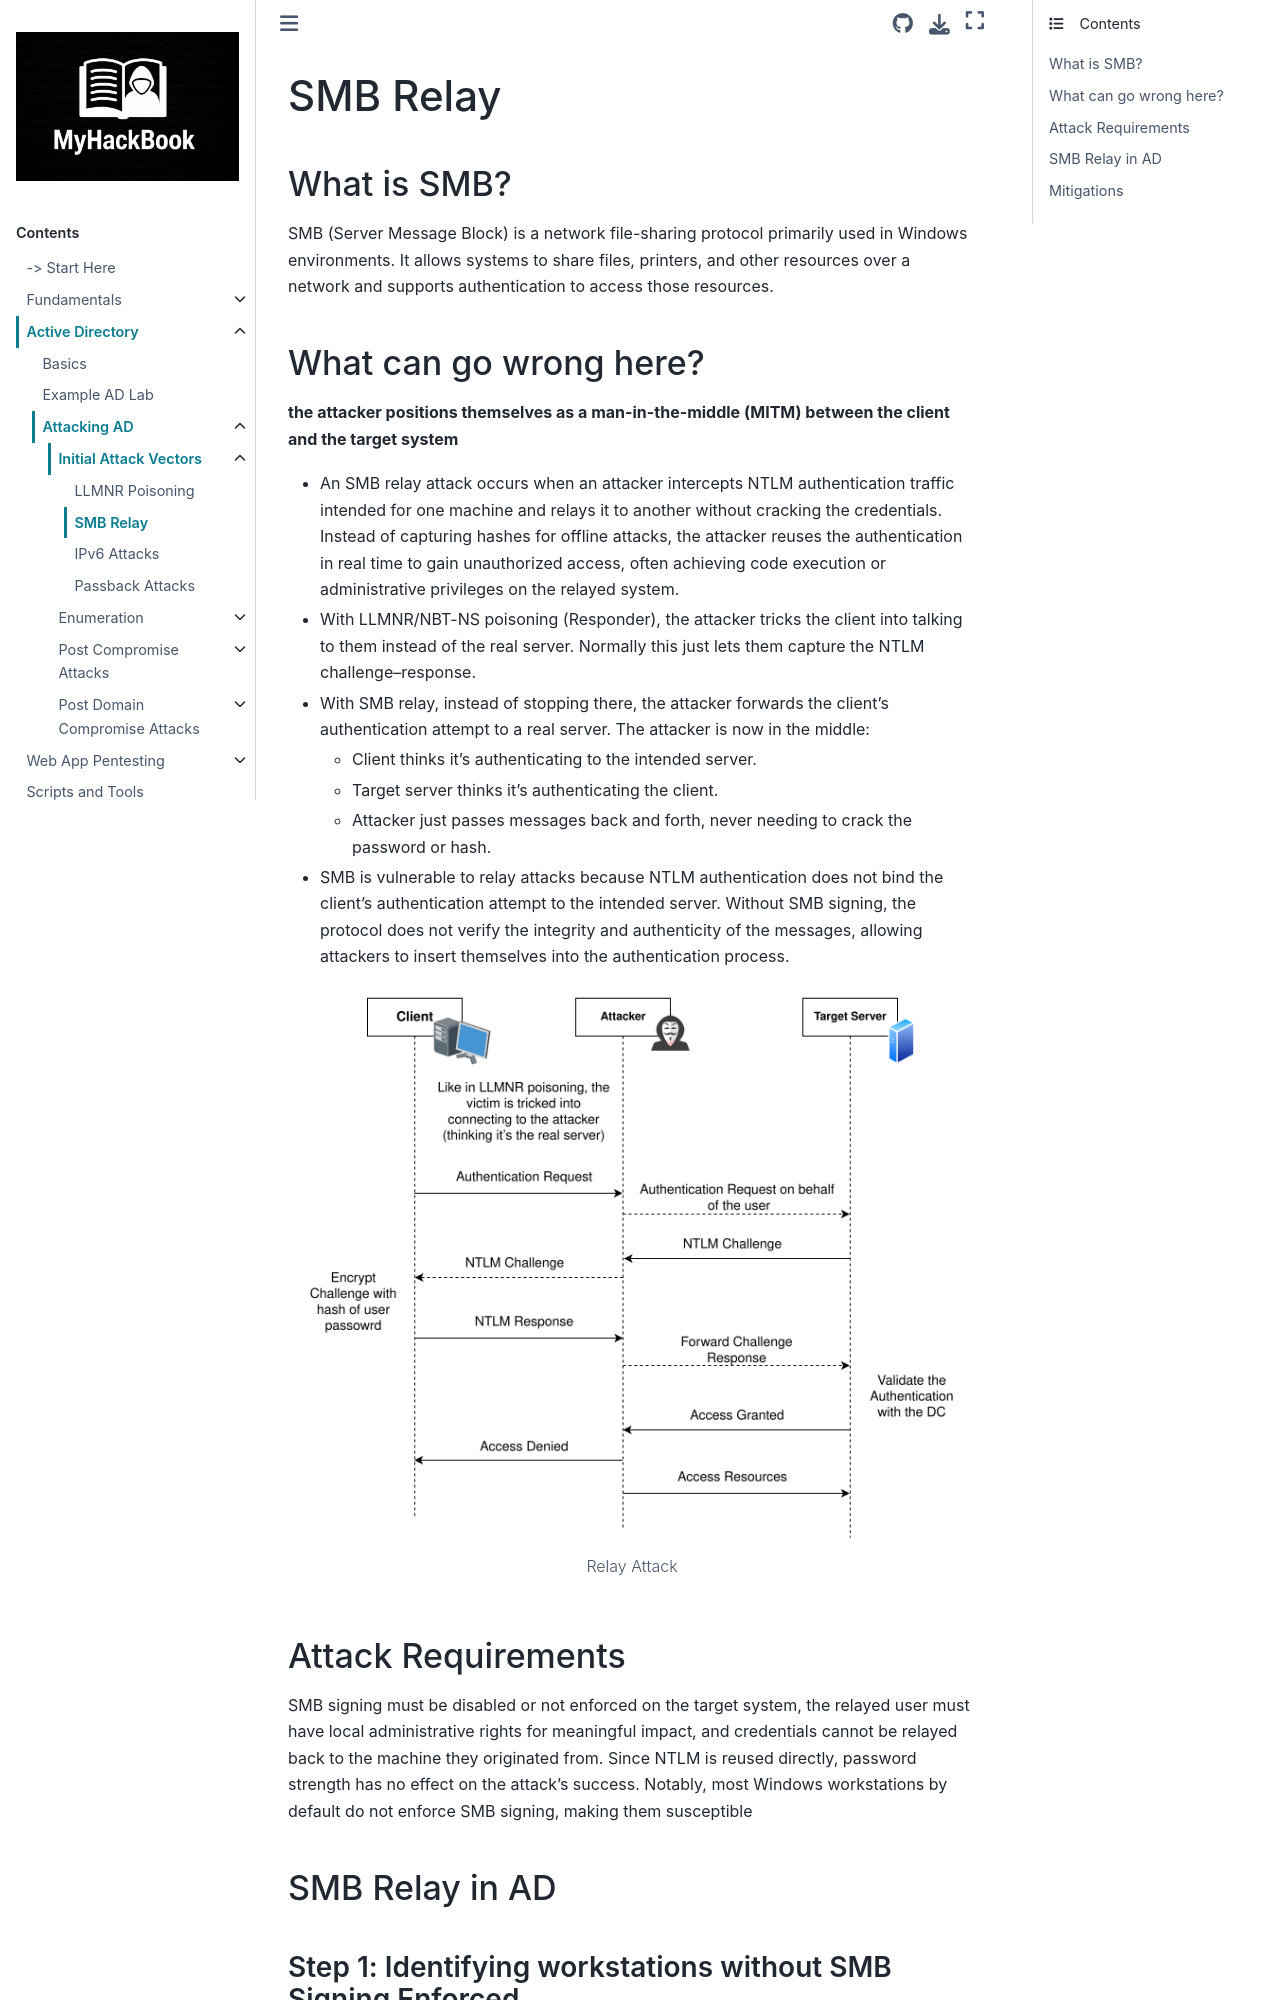

repository: RayenManai/MyHackBook · page: Active Directory/attacking-ad/initial-attack-vectors/smb-relay.html · generator: sphinx

# SMB Relay

### What is SMB?

SMB (Server Message Block) is a network file-sharing protocol primarily used in Windows environments. It allows systems to share files, printers, and other resources over a network and supports authentication to access those resources.

### What can go wrong here?

**the attacker positions themselves as a man-in-the-middle (MITM) between the client and the target system**

- An SMB relay attack occurs when an attacker intercepts NTLM authentication traffic intended for one machine and relays it to another without cracking the credentials. Instead of capturing hashes for offline attacks, the attacker reuses the authentication in real time to gain unauthorized access, often achieving code execution or administrative privileges on the relayed system.

- With LLMNR/NBT-NS poisoning (Responder), the attacker tricks the client into talking to them instead of the real server. Normally this just lets them capture the NTLM challenge–response.

- With SMB relay, instead of stopping there, the attacker forwards the client’s authentication attempt to a real server. The attacker is now in the middle:

  - Client thinks it’s authenticating to the intended server.

  - Target server thinks it’s authenticating the client.

  - Attacker just passes messages back and forth, never needing to crack the password or hash.

- SMB is vulnerable to relay attacks because NTLM authentication does not bind the client’s authentication attempt to the intended server. Without SMB signing, the protocol does not verify the integrity and authenticity of the messages, allowing attackers to insert themselves into the authentication process.

```{figure} ../../../_static/AD/smb-relay.png
:alt: Sequence Diagram of Relay Attack
:width: 100%
:align: center

Relay Attack
```

### Attack Requirements

SMB signing must be disabled or not enforced on the target system, the relayed user must have local administrative rights for meaningful impact, and credentials cannot be relayed back to the machine they originated from. Since NTLM is reused directly, password strength has no effect on the attack’s success. Notably, most Windows workstations by default do not enforce SMB signing, making them susceptible

### SMB Relay in AD
